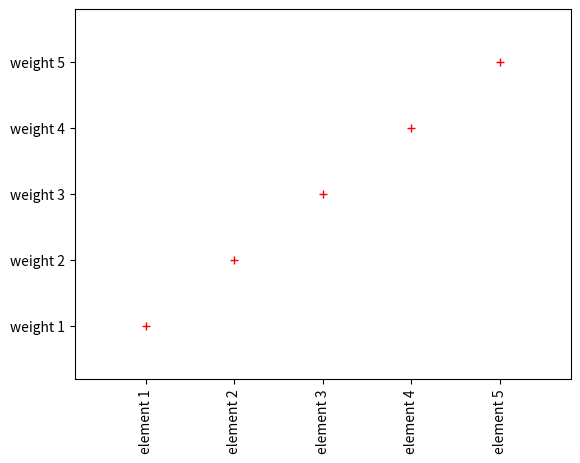
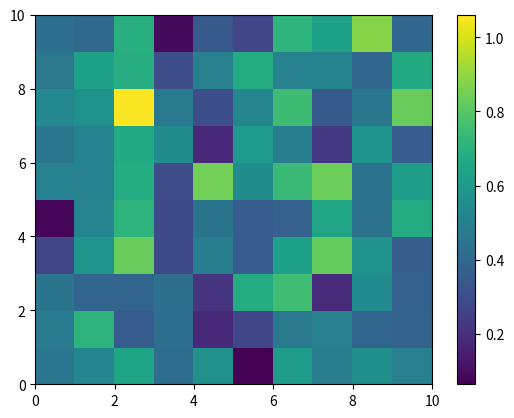

Generate these figures, in order, with matplotlib:
#Recipe_2b.py
import numpy as np
import matplotlib.pyplot as plt

def x_y_axis_labeling(x,y,x_lables,y_lables,figure_no):
    plt.figure(figure_no)
    plt.plot(x,y,'+r')
    plt.margins(0.2)
    plt.xticks(x,x_lables,rotation='vertical')
    plt.yticks(y,y_lables,)

def plot_heat_map(x,figure_no):
    plt.figure(figure_no)
    plt.pcolor(x)
    plt.colorbar()

if __name__ == "__main__":
    plt.close('all')
    x = np.array(range(1,6))
    y = np.array(range(100,600,100))
    x_label = ['element 1','element 2','element 3','element 4','element 5']
    y_label = ['weight 1','weight 2','weight 3','weight 4','weight 5']

    x_y_axis_labeling(x,y,x_label,y_label,1)
    x = np.random.normal(loc=0.5, scale=0.2,size=(10,10))
    plot_heat_map(x,2)

    plt.show()